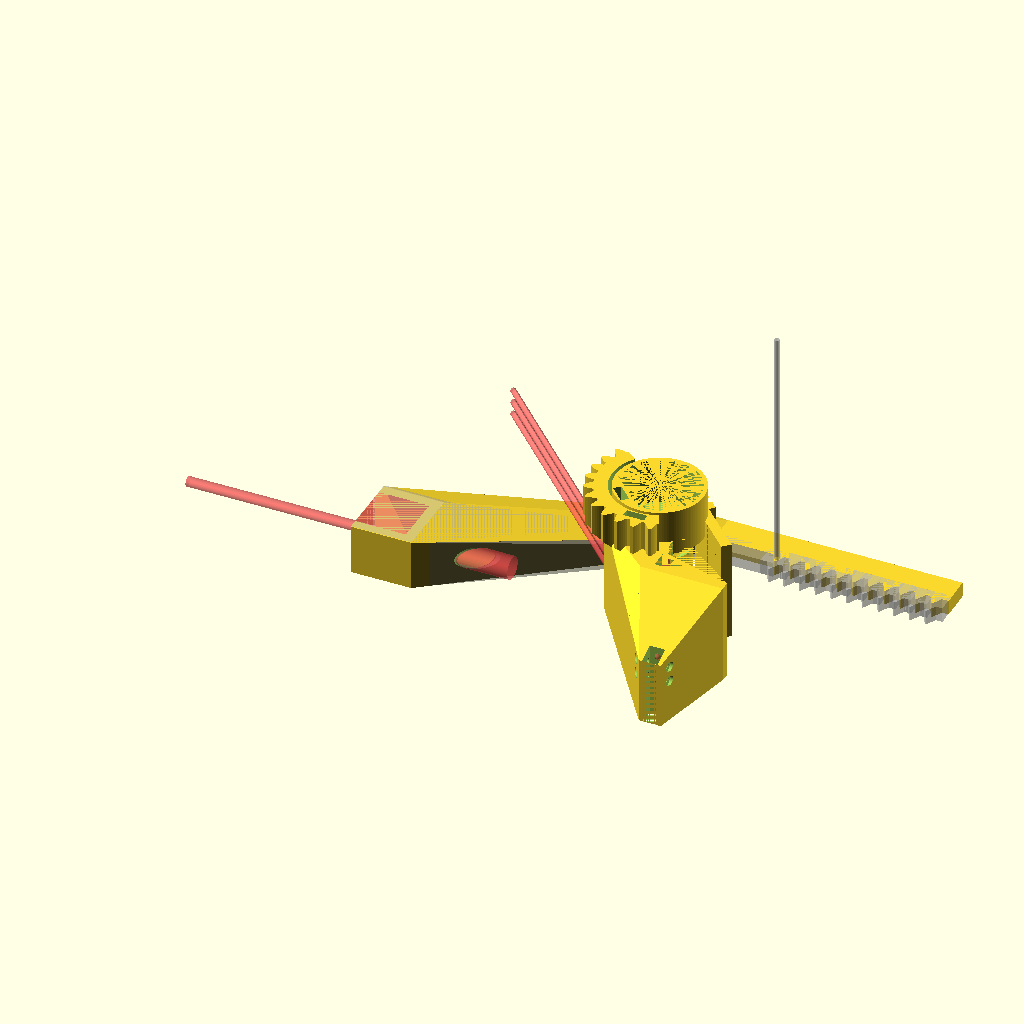
Cell 1: rendered with the file's own defaults.
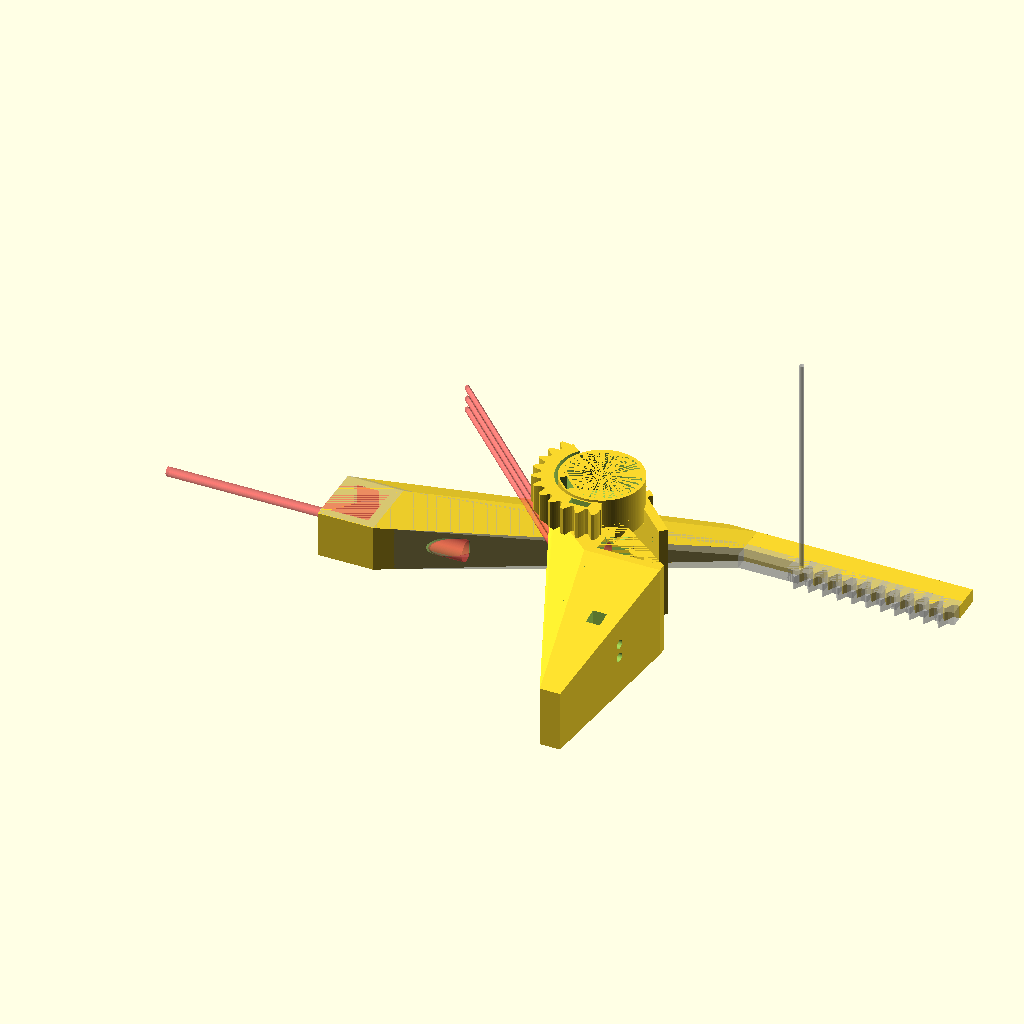
Cell 2 — extruder_to_plate_height set to 80, the other parameters unchanged.
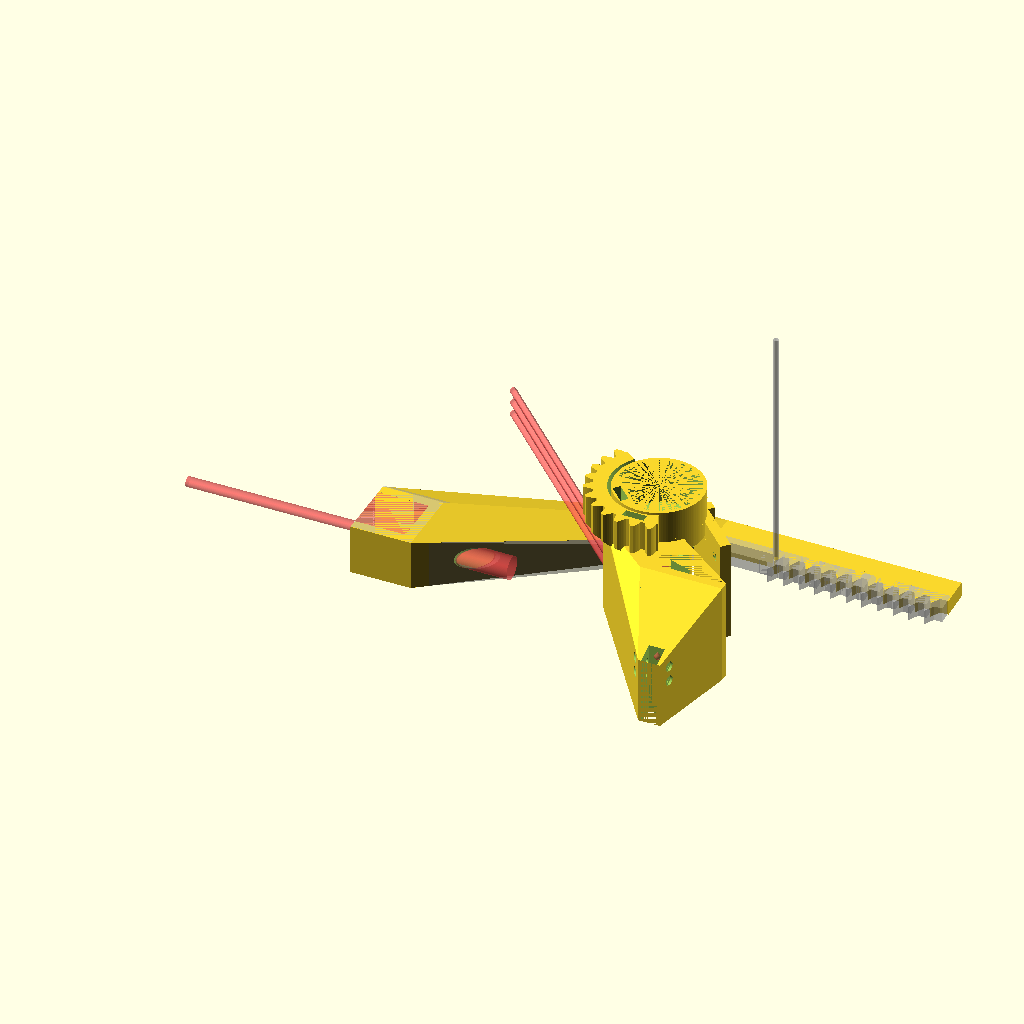
Cell 3 — print_dilation set to 0.3, the other parameters unchanged.
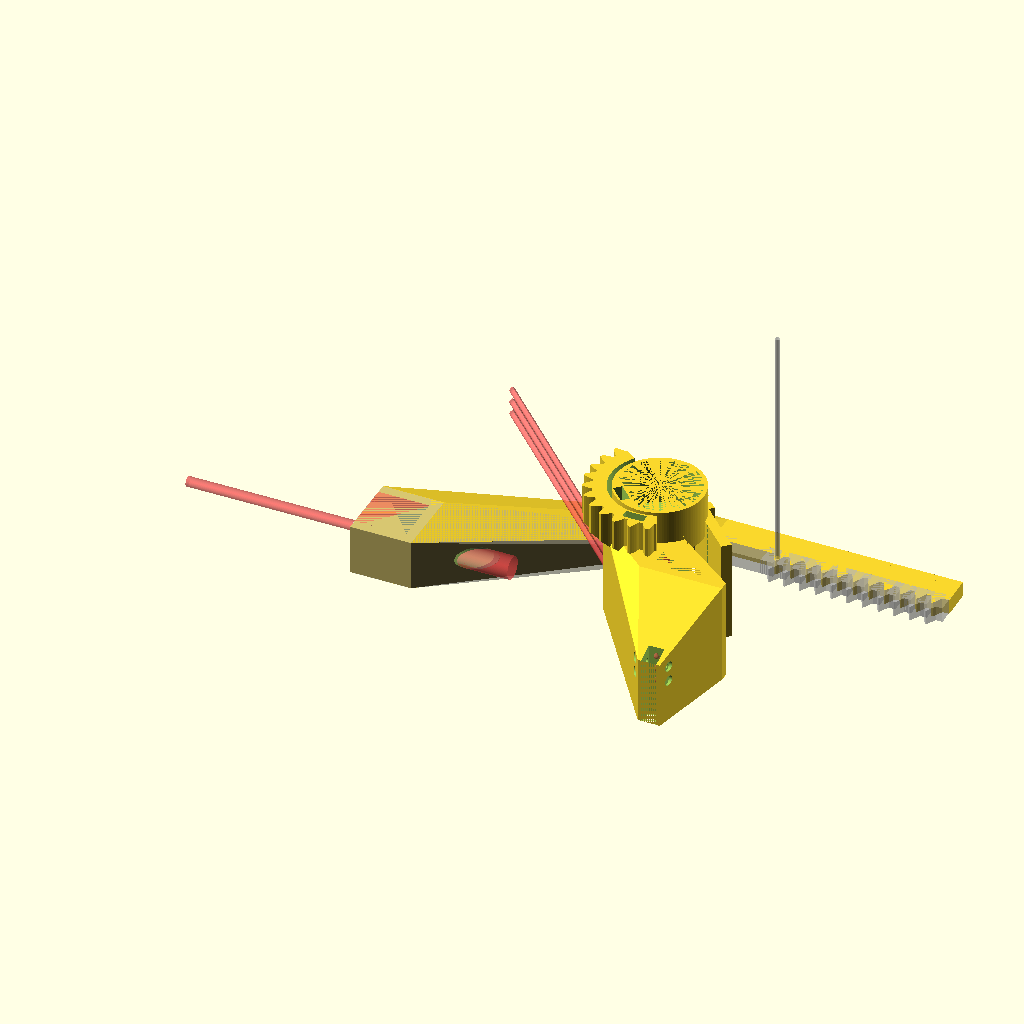
Cell 4 — print_dilation_max set to 0.4, the other parameters unchanged.
All cells are drawn from the same view direction (rotation 55°, 0°, 25°, orthographic, colour scheme Cornfield), but the view is re-fitted for each cell, so position and scale can differ between cells as well as the parameter.
The OpenSCAD source (z_probe_0.scad):
// TODO:
// A gear on the top with matching rack generation
// flats for screws that hold the switch
// better magnet housing
// magnet stick out more
// try to retain magnets with a tight press fit within a star cutout or a polygon to permit slight expansion
// retain wires at the static piece

use <third_party/publicDomainGearV1.1.scad>

$fa=3;
$fs=0.2;

// cheap and simple z-probe
// dimensions:
extruder_to_plate_height=40;

print_dilation=0.15;// when printing the shape gets dilated typically by 0.15mm
print_dilation_max=0.2;// max 0.2
print_single_wall=0.5;
eps=1E-3;// epsilon to use so preview is correct

gap=1+2*print_dilation_max;

shaft_r0=16.0/2;
shaft_r1=shaft_r0-1.5*gap;
echo(shaft_r1-thickness);
shaft_r2=35.0/2;
hinge_attachment_h=6.5;
plate_width=40.5;
screw_plate_thickness=4;
screw_plate_height=12.5;
screw_plate_hole_distance=24;
hole_height=8;
screw_radius=3/2+print_dilation_max;
screw_head_radius=6/2+print_dilation_max;
screw_head_height=4+print_dilation_max;

hinge_plate_thickness=4;

base_depth=25;


thickness=1.5;

switch_width=5.8;
switch_length=12.85;
switch_height=6.5;

switch_wire_0=-5.1;
switch_wire_1=0;
switch_wire_2=5.1;
// the switch has two holes in it
switch_hole_r=1;
switch_hole_offset=3.1;
switch_hole_h=1.5;

probe_base_x=6+2*thickness;
probe_base_y=13+2*thickness;

motor_clearance=4;

large=100;

wire_r=1+print_dilation;

magnet_h=2.8; // undilated, sometimes may want 1 dilation or 2 dilations
magnet_r=8/2+print_dilation;
magnet_pocket_snap_depth=2.0-print_dilation;

small_magnet_h=1.0; // undilated, sometimes may want 1 dilation or 2 dilations
small_magnet_r=5/2+print_dilation;

magnet_sticks_out_by=0.5;

gear_thickness=12;
gear_clearance=2*print_dilation;
// 2x larger than lego
mm_per_tooth=PI*2;
gear_pressure_angle=28;



desired_gear_inner_radius=shaft_r2+gap+thickness+magnet_h+2*print_single_wall;

/*	assign(p  = mm_per_tooth * number_of_teeth / pi / 2)  //radius of pitch circle
	assign(c  = p + mm_per_tooth / pi - clearance)        //radius of outer circle
	assign(b  = p*cos(pressure_angle))                    //radius of base circle
	assign(r  = p-(c-p)-clearance)                        //radius of root circle
*/
// assign(r  = mm_per_tooth * (number_of_teeth - 2) / pi / 2 - clearance //radius of root circle, might be one clearance short
// number of teeth does not have to be integer because we are not making a whole gear
number_of_teeth=2 + (desired_gear_inner_radius)*PI*2/mm_per_tooth;

gear_outer_radius = outer_radius(mm_per_tooth, number_of_teeth, gear_clearance);
gear_radius = mm_per_tooth*number_of_teeth / (2*PI);
//gear_inner_radius = mm_per_tooth * (number_of_teeth - 2) / PI / 2 - 2*gear_clearance;


rotate_static_by=45;//$t*90;//90;

function span_in_circle(span_l, circle_r)=sqrt(circle_r*circle_r - 0.25*span_l*span_l);

module sequentialHull(){
	for (i = [0: $children-2])
		hull(){
			children(i);
			children(i+1);
		}
}

module cylinder_sequence(pts){
    for(i=[0 : len(pts)-2]){
        translate([0, 0, pts[i][0]]){
            cylinder(pts[i+1][0]-pts[i][0]+eps, r1=pts[i][1], r2=pts[i+1][1]);
        }
    }
}

module shaft(enlarge=0, extra_height=0){
    enlarge_eps=eps*min(abs(enlarge),1.0); //max(-eps, min(eps, enlarge));
    h=plate_width-hinge_attachment_h-abs(shaft_r2-shaft_r1);
    cylinder_sequence([
        [-enlarge_eps, shaft_r0+enlarge],
        [abs(shaft_r1-shaft_r0), shaft_r1+enlarge],
        [h,shaft_r1+enlarge],
        [plate_width-hinge_attachment_h, shaft_r2+enlarge],
        [plate_width+extra_height+gear_thickness, shaft_r2+enlarge]
    ]);
}

module box(low, high){
    translate(low){
        cube(high-low);
    }
}

module place_screws(){
    translate([shaft_r2-screw_plate_thickness-eps, -screw_plate_height-shaft_r2+hole_height, (plate_width-screw_plate_hole_distance)*0.5]){
        rotate(a=90, v=[0,1,0]){
            children();
        }
    }
    translate([shaft_r2-screw_plate_thickness-eps, -screw_plate_height-shaft_r2+hole_height, (plate_width+screw_plate_hole_distance)*0.5]){
        rotate(a=90, v=[0,1,0]){
            children();
        }
    }
}

module static_part_outer(enlarge=0, extra_height=0){// without any holes, used for carving against other pieces
    shaft(enlarge, extra_height);
    extra_gap=2;
    translate([shaft_r2-screw_plate_thickness,-screw_plate_height-shaft_r2+extra_gap]){
        cube(size=[screw_plate_thickness, screw_plate_height+shaft_r2-extra_gap, plate_width]);
    }
    
    translate([shaft_r2-screw_plate_thickness, -4]){
        cube(size=[screw_plate_thickness+motor_clearance-gap, 4, plate_width]);
    }
}

module magnet_pocket(){// the pocket is placed along y axis
    rotate(a=90, v=[1,0,0]) cylinder(h=magnet_h+2*print_dilation_max, r=magnet_r);
    translate([0,0,magnet_pocket_snap_depth*2])
    hull(){
        rotate(a=90, v=[1,0,0]) cylinder(h=magnet_h+2*print_dilation_max, r=magnet_r);
        translate([0,0,large])rotate(a=90, v=[1,0,0]) cylinder(h=magnet_h+2*print_dilation_max, r=magnet_r);
    }
}

magnet_pocket_depth=plate_width-hinge_attachment_h+magnet_r;

// uncomment to view pieces separately
//translate([50,0,0])
module hold_up_magnet_holes(){
    for(i=[0 : 3]){
        translate([shaft_r2-screw_plate_thickness + 0.5*(screw_plate_thickness+motor_clearance-gap), 0, thickness+1.2*small_magnet_r+i*(2*1.2*small_magnet_r+0.7*thickness)]){
            rotate(a=90, v=[1,0,0]) #cylinder(small_magnet_h+eps, r2=small_magnet_r, r1=1.2*small_magnet_r);
        }
    }
}


rotate(a=rotate_static_by, v=[0,0,1]) {
    difference(){
        union(){
            difference(){
                static_part_outer();
                shaft(-thickness);
                place_screws(){
                    cylinder(screw_plate_thickness+2*eps, r=screw_radius);
                }
            }
            intersection(){
                shaft();
                box([-large, -large, 0], [-span_in_circle(magnet_r*2, shaft_r2-print_single_wall)+magnet_h+thickness, large,  plate_width+gear_thickness]);
            }
        }
        
        /*
        hull(){
            translate([-span_in_circle(magnet_r*2, shaft_r2-print_single_wall), 0, plate_width+magnet_r-hinge_attachment_h])
            rotate(a=90, v=[0,1,0])cylinder(h=magnet_h+2*print_dilation_max, r=magnet_r);
            translate([-span_in_circle(magnet_r*2, shaft_r2-print_single_wall), 0, plate_width+gear_thickness-magnet_pocket_snap_depth])rotate(a=90, v=[0,1,0]) cylinder(h=magnet_h+2*print_dilation_max, r=magnet_r);
        }*/
        translate([-span_in_circle((magnet_r-print_dilation_max)*2, shaft_r2-print_single_wall), 0, magnet_pocket_depth])rotate(a=90,v=[0,0,1])magnet_pocket();
        
        hold_up_magnet_holes();
    }
}

module teardrop(r){// sphere with a hat, purpose: avoid overhangs
    union(){
        sphere(r);
        translate([0,0,r*sqrt(0.5)])cylinder(r*sqrt(0.5), r1=r*sqrt(0.5), r2=0);
    }
}

module wire_conduit(){
    #sequentialHull(){
            teardrop(wire_r);
            translate([0,10,0])teardrop(wire_r);
            //translate([-0.5*base_depth - screw_plate_thickness - hinge_plate_thickness  + 0.5*hinge_plate_thickness, 10+0.5*plate_width, 0])teardrop(wire_r);
            /* translate([-0.5*base_depth - screw_plate_thickness - hinge_plate_thickness  - wire_r, 10+0.5*plate_width+0.5*hinge_plate_thickness+wire_r ,0])teardrop(wire_r); */
            translate([-0.5*base_depth - screw_plate_thickness - hinge_plate_thickness + 0.5*hinge_plate_thickness-large, 10+0.5*plate_width+large, 0])teardrop(wire_r);    
        
        }
}

module switch_holes(){

}

extra_angle=30;
teeth_to_hide=number_of_teeth*3/4-extra_angle*number_of_teeth/180 - 0.5;
actual_tooth_count=floor(number_of_teeth-teeth_to_hide);

difference(){
    cr=shaft_r2-gap-screw_plate_thickness;
    union(){
        cylinder(plate_width, r=cr);
      
        
        bevel_gear_by=gear_outer_radius-(shaft_r2+gap+thickness);
        intersection(){
            translate([0,0,plate_width+gear_thickness*0.5-bevel_gear_by*0.5]) rotate(a=90-extra_angle, v=[0,0,1]){
                gear(mm_per_tooth, number_of_teeth, gear_thickness+bevel_gear_by, teeth_to_hide=teeth_to_hide, clearance=gear_clearance, backlash         =2*print_dilation, pressure_angle=gear_pressure_angle);
            }
            
            translate([0,0,plate_width-bevel_gear_by])cylinder(gear_thickness+bevel_gear_by+eps, r1=shaft_r2+gap+thickness, r2=shaft_r2+gap+thickness+gear_thickness+bevel_gear_by+eps);

        }
        
        
        box([cr-hinge_plate_thickness, -screw_plate_height-shaft_r2-eps - magnet_sticks_out_by, 0], [cr, 0, plate_width]);
        translate([cr, -screw_plate_height-shaft_r2, 0]){
            difference(){
                hull(){
                    // getting kind of ugly, have to replicate a piece of big cylinder
                    translate([-cr, screw_plate_height+shaft_r2, 0]){
                        intersection(){
                            cylinder(plate_width, r=shaft_r2+gap+thickness);
                            box([-large, -large, -large],[0,0,large]);
                        }
                        
                    }                    
                    box(//part that holds magnets
                    [-hinge_plate_thickness, -hinge_plate_thickness, 0],
                    [base_depth + screw_plate_thickness, -magnet_sticks_out_by, plate_width]
                    );
                    box(// part where switch goes
                    [0.5*(base_depth-switch_width) + screw_plate_thickness - thickness, -extruder_to_plate_height, 0],
                    [0.5*(base_depth+switch_width) + screw_plate_thickness + thickness, -extruder_to_plate_height+1, 0.5*(plate_width+switch_length)]);
                }
                
                box(//cut off unwanted part of the hull
                    [-hinge_plate_thickness, -magnet_sticks_out_by, -eps],
                    [base_depth + screw_plate_thickness, large, plate_width+eps]
                    );
                // cut a hole for the switch
                box(
                    [0.5*(base_depth-switch_width) + screw_plate_thickness - print_dilation, -40-eps, -eps],
                    [0.5*(base_depth+switch_width) + screw_plate_thickness + print_dilation, -40+eps+switch_height+print_dilation, 0.5*(plate_width+switch_length)+10]);
                
                // magnets
                /*
                translate([base_depth + screw_plate_thickness - magnet_r - thickness, eps, thickness+magnet_r]){
                    rotate(a=90, v=[1,0,0]) #cylinder(magnet_h, r=magnet_r);
                }
                translate([base_depth + screw_plate_thickness - magnet_r - thickness, eps, plate_width-thickness-magnet_r]){
                    rotate(a=90, v=[1,0,0]) #cylinder(magnet_h, r=magnet_r);
                }
                
                translate([screw_plate_thickness + magnet_r + thickness, eps, plate_width*0.5]){
                    rotate(a=90, v=[1,0,0]) #cylinder(magnet_h, r=magnet_r);
                }*/
                translate([base_depth + screw_plate_thickness - magnet_r - thickness, eps, thickness+magnet_r]){
                    rotate(a=90, v=[1,0,0]) #cylinder(small_magnet_h, r2=small_magnet_r, r1=1.5*small_magnet_r);
                }
                translate([base_depth + screw_plate_thickness - magnet_r - thickness, eps, plate_width-thickness-magnet_r]){
                    rotate(a=90, v=[1,0,0]) #cylinder(small_magnet_h, r2=small_magnet_r, r1=1.5*small_magnet_r);
                }                
                translate([screw_plate_thickness + magnet_r + thickness, eps, plate_width*0.5]){
                    rotate(a=90, v=[1,0,0]) #cylinder(small_magnet_h, r2=small_magnet_r, r1=1.5*small_magnet_r);
                }             
                
                
            }
        }

        
        difference(){
            cylinder(plate_width, r=shaft_r2+gap+thickness);
            translate([-eps, -eps, -eps]) cube(size=[2*shaft_r2, 2*shaft_r2, plate_width+eps*2]);
            box([shaft_r2-eps-screw_plate_thickness-gap, -large, -eps], [shaft_r2+large, large, large]);
            // motor:
            box([-large, shaft_r2+motor_clearance-gap, -eps], [large, large, large]);
        }
    }
    /* minkowski(){
        static_part_outer();
        sphere(r=gap);
    } */
    static_part_outer(enlarge=gap, extra_height=gear_thickness);
    
    place_screws(){
            translate([0,0,-gap-hinge_plate_thickness-eps])#cylinder(screw_head_height+eps*3, r=screw_head_radius+gap);
        }
    
    translate([0.5*base_depth + screw_plate_thickness + hinge_plate_thickness + print_dilation + cr-hinge_plate_thickness, -40+eps+switch_height+print_dilation-screw_plate_height-shaft_r2, 0.5*plate_width]){
        // wires for the switch
        translate([0,0,switch_wire_0])wire_conduit();
        translate([0,0,switch_wire_1])wire_conduit();
        translate([0,0,switch_wire_2])wire_conduit();
        // holes for screwing the switch in
        sequence=[
            [-large, switch_hole_r*2], 
            [-switch_width*0.5-thickness-print_dilation, switch_hole_r*2], 
            [-switch_width*0.5-thickness-print_dilation, switch_hole_r], 
            [0, switch_hole_r],
            [switch_width*0.5+thickness+print_dilation, switch_hole_r], 
            [switch_width*0.5+thickness+print_dilation, switch_hole_r*2], 
            [large, switch_hole_r*2]
        ];
        
        translate([0, -switch_hole_h, -switch_hole_offset]) rotate(a=90, v=[0,1,0]) {
            //#cylinder(large, r=switch_hole_r+print_dilation, center=true);
            cylinder_sequence(sequence);
        }
        translate([0, -switch_hole_h, switch_hole_offset]) rotate(a=90, v=[0,1,0]){
            //#cylinder(large, r=switch_hole_r+print_dilation, center=true);
            cylinder_sequence(sequence);
        }
    }
    // pocket for the magnet
    translate([0,-shaft_r2-gap-print_single_wall, plate_width-hinge_attachment_h+magnet_r]){
       magnet_pocket();
    }
    
    rotate(a=90, v=[0,0,1]){
        mirror(v=[0,1,0])hold_up_magnet_holes();
    }

    //translate([-eps, -eps, -eps]) cube(size=[2*shaft_r2, 2*shaft_r2, plate_width+eps*2]);
}


rack_thickness=gear_thickness*0.5; 

rack_width=mm_per_tooth*2;


rail_grab_thickness=4;
rail_grab_width=20;

module bolt_hole(bolt_r, head_r, depth=large){// vertical, downwards by default
    sequence=[
    [-depth, bolt_r],
    [0,bolt_r],
    [0, head_r],    
    [30, head_r]
    ];
    cylinder_sequence(sequence);
}

module rack_and_support_old(){

    translate([-actual_tooth_count*0.5*mm_per_tooth, shaft_r2+20]){
        extruder_to_shaft_axis_height=screw_plate_height+shaft_r2+extruder_to_plate_height;
        base_to_shaft_axis_height=extruder_to_shaft_axis_height+50;
        h_offset=gear_radius+shaft_r2+0.5*base_depth;
        
        vslot_size=20+print_dilation_max;

        a = mm_per_tooth / PI;

        box([base_to_shaft_axis_height-gear_radius, 0, 0], [base_to_shaft_axis_height, rack_width - 2*a, rack_thickness]);
        difference(){
            //box([-vslot_size,0,0], [rack_width, gear_radius+shaft_r2+0.5*base_depth + vslot_size, rack_thickness]);
            hull(){
                box([base_to_shaft_axis_height-gear_radius-rack_width, 0, 0], [base_to_shaft_axis_height-gear_radius, rack_width - 2*a, rack_thickness]);
                box([-vslot_size, h_offset-vslot_size*0.5 -rail_grab_thickness, -eps], 
                [rail_grab_thickness, h_offset+vslot_size*0.5+rail_grab_thickness, rail_grab_width+eps]            
                );
            }
            box([-vslot_size, h_offset-vslot_size*0.5, -eps],
            [0, h_offset+vslot_size*0.5, rail_grab_width+eps]);
            translate([ 8, h_offset, 0.5*rail_grab_width])rotate(a=90, v=[0,1,0]){
                bolt_hole(2, 4.5);
            }
        }
        
        
        translate([base_to_shaft_axis_height, rack_width-a, rack_thickness*0.5]){
            rack(mm_per_tooth=mm_per_tooth, number_of_teeth=actual_tooth_count, thickness=rack_thickness, height=rack_width /* mm_per_tooth*2 */, clearance=gear_clearance, backlash=2*print_dilation, pressure_angle=gear_pressure_angle);
        }
    }
}

module rack_and_support_v2(x, y){// tooth profile middle line relatively to top of the centre of the v-slot beam
    // right is x
    // up is y    
    addendum = mm_per_tooth / PI;
    vslot_size=20+print_dilation_max;
    
    translate([x, y, rack_thickness*0.5]) rotate(a=90, v=[0,0,1]){
       %cylinder(100,r=1);
       rack(mm_per_tooth=mm_per_tooth, number_of_teeth=actual_tooth_count, thickness=rack_thickness, height=rack_width+2*addendum, clearance=gear_clearance, backlash=2*print_dilation, pressure_angle=gear_pressure_angle);
    }
    
    rack_stem_min_x=x+addendum;
    rack_stem_max_x=rack_stem_min_x+rack_width;

    box([rack_stem_min_x, y-gear_radius, 0], [rack_stem_max_x, y, rack_thickness]);
    difference(){
        hull(){
            box([rack_stem_min_x, y-gear_radius-rack_width, 0],[rack_stem_max_x, y-gear_radius, rack_thickness]);
            box([-0.5*vslot_size-rail_grab_thickness, -vslot_size, 0], [0.5*vslot_size+rail_grab_thickness, rail_grab_thickness, rail_grab_width]);
        }
        
        #
        box([-0.5*vslot_size, -vslot_size, -eps],
            [0.5*vslot_size, 0, rail_grab_width+eps]);
            translate([0, 8, 0.5*rail_grab_width])rotate(a=-90, v=[1,0,0]){
                #bolt_hole(2, 4.5);
            }
    }
        
    vslot_size=20+print_dilation_max;
}

module rack_and_support(){
    extruder_to_shaft_axis_height=screw_plate_height+shaft_r2+extruder_to_plate_height;
    base_to_shaft_axis_height=extruder_to_shaft_axis_height+50;
    h_offset=gear_radius+shaft_r2+0.5*base_depth-5;
    mirror(v=[1,0,0])
    translate([90, -15, 0]) rotate(a=90, v=[0,0,1])rack_and_support_v2(h_offset,base_to_shaft_axis_height);
}

mirror(v=[1,0,0])
%translate([55.5,79,0])rotate(a=180, v=[0,0,1])rack_and_support_old();
rack_and_support();
Customizer parameters (derived from the source; name, type, default, range or options):
extruder_to_plate_height: number, default 40
print_dilation: number, default 0.15
print_dilation_max: number, default 0.2
print_single_wall: number, default 0.5
eps: number, default 0.001
hinge_attachment_h: number, default 6.5
plate_width: number, default 40.5
screw_plate_thickness: number, default 4
screw_plate_height: number, default 12.5
screw_plate_hole_distance: number, default 24
hole_height: number, default 8
hinge_plate_thickness: number, default 4
base_depth: number, default 25
thickness: number, default 1.5
switch_width: number, default 5.8
switch_length: number, default 12.85
switch_height: number, default 6.5
switch_wire_0: number, default -5.1
switch_wire_1: number, default 0
switch_wire_2: number, default 5.1
switch_hole_r: number, default 1
switch_hole_offset: number, default 3.1
switch_hole_h: number, default 1.5
motor_clearance: number, default 4
large: number, default 100
magnet_h: number, default 2.8
small_magnet_h: number, default 1
magnet_sticks_out_by: number, default 0.5
gear_thickness: number, default 12
gear_pressure_angle: number, default 28
rotate_static_by: number, default 45
